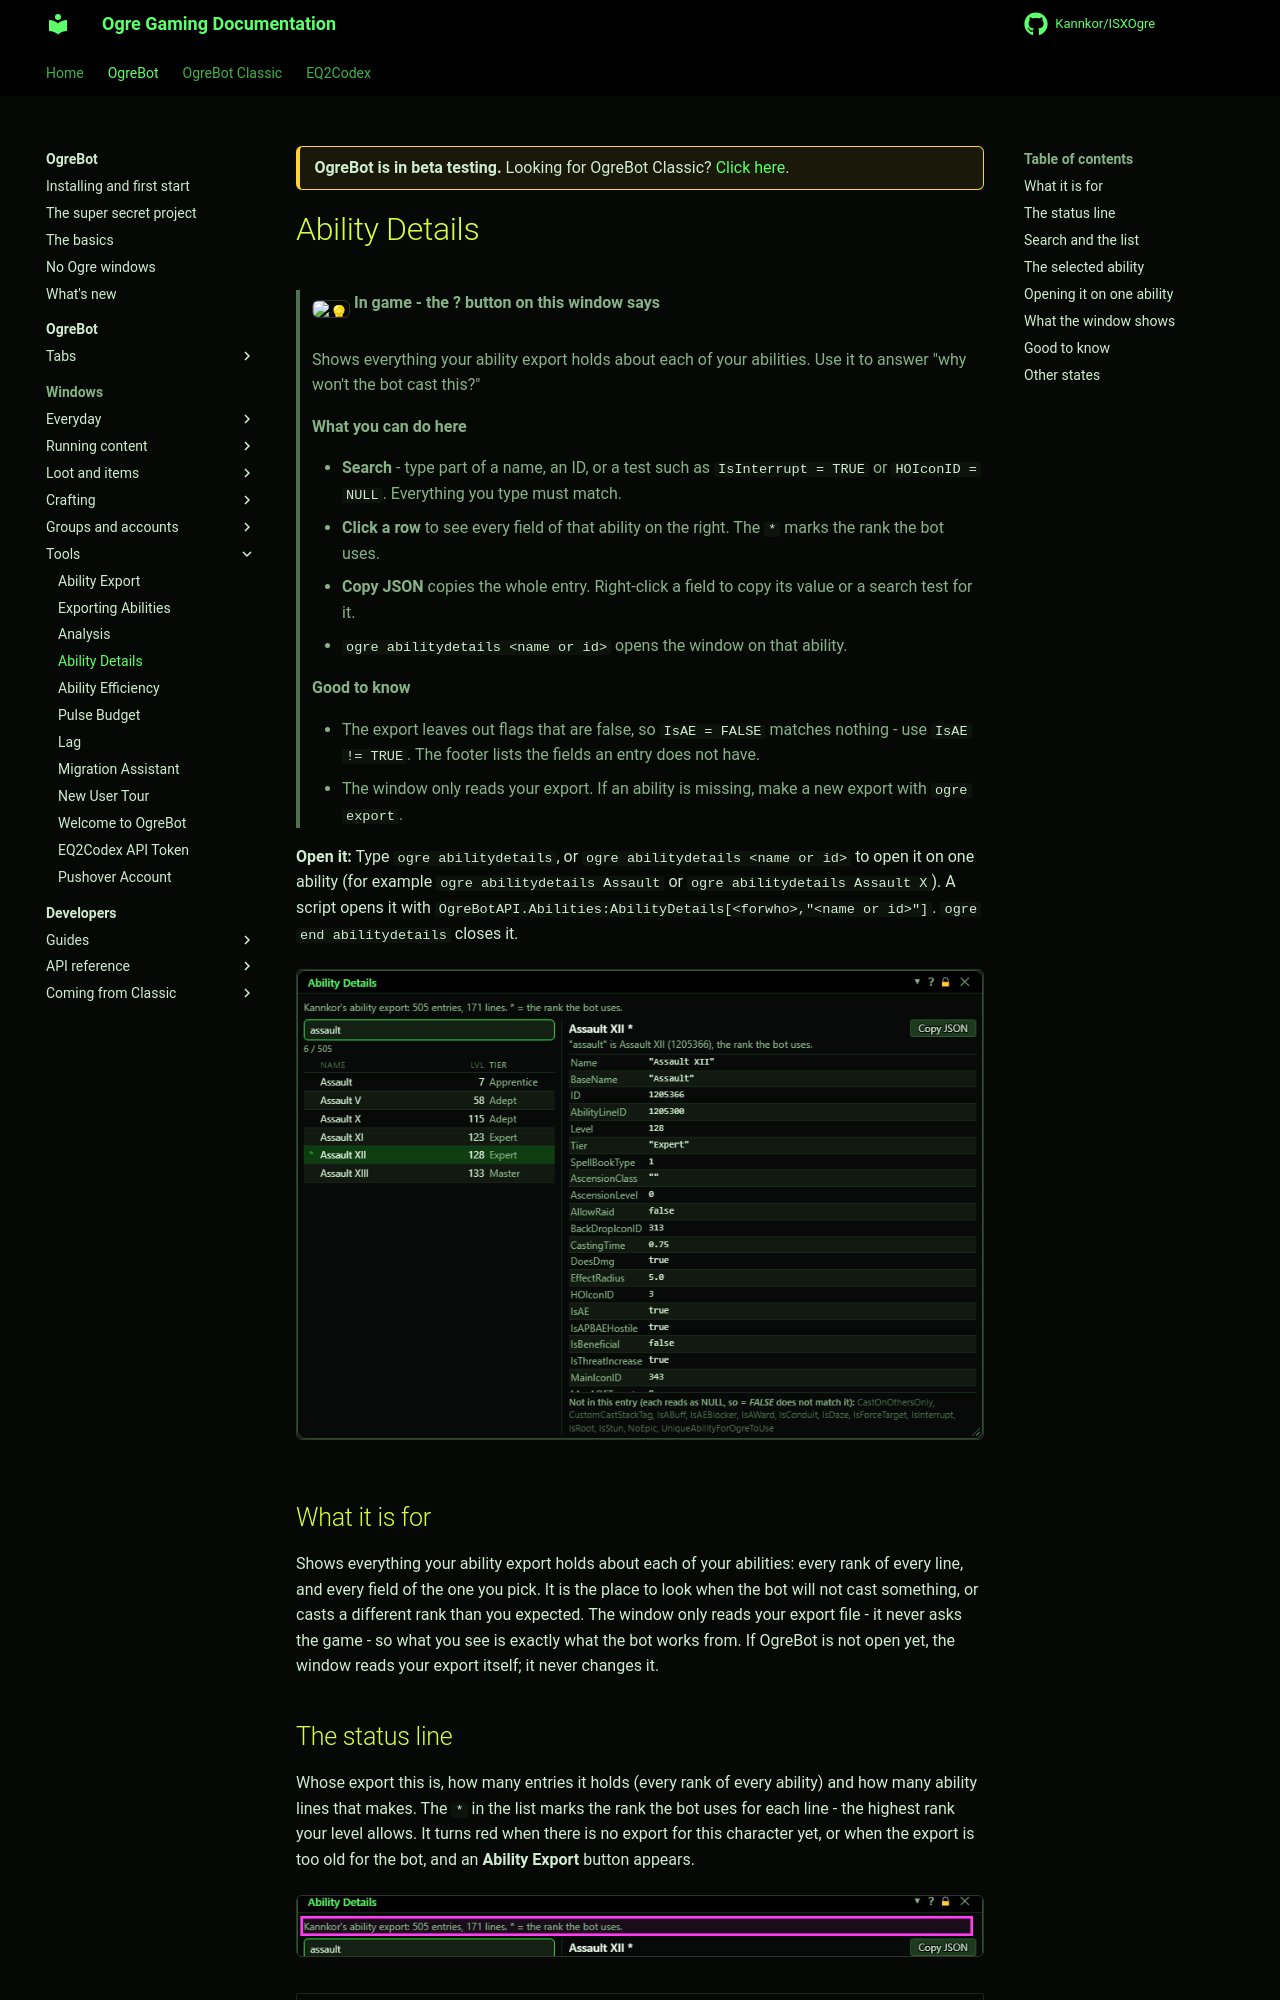

repository: Kannkor/ISXOgre · page: EQ2/bot/windows/abilitydetails/index.html · generator: mkdocs

<div class="ogre-beta" markdown>
**OgreBot is in beta testing.** Looking for OgreBot Classic? [Click here](../../index.md).
</div>

# Ability Details

> **:bulb: In game - the ? button on this window says**
>
> Shows everything your ability export holds about each of your abilities. Use it to answer "why won't the bot cast this?"
>
> **What you can do here**
>
> - **Search** - type part of a name, an ID, or a test such as `IsInterrupt = TRUE` or `HOIconID = NULL`. Everything you type must match.
> - **Click a row** to see every field of that ability on the right. The `*` marks the rank the bot uses.
> - **Copy JSON** copies the whole entry. Right-click a field to copy its value or a search test for it.
> - `ogre abilitydetails <name or id>` opens the window on that ability.
>
> **Good to know**
>
> - The export leaves out flags that are false, so `IsAE = FALSE` matches nothing - use `IsAE != TRUE`. The footer lists the fields an entry does not have.
> - The window only reads your export. If an ability is missing, make a new export with `ogre export`.

**Open it:** Type `ogre abilitydetails`, or `ogre abilitydetails <name or id>` to open it on one ability (for example `ogre abilitydetails Assault` or `ogre abilitydetails Assault X`). A script opens it with `OgreBotAPI.Abilities:AbilityDetails[<forwho>,"<name or id>"]`. `ogre end abilitydetails` closes it.

[![Ability Details](../assets/abilitydetails/window.png)](../assets/abilitydetails/window.png "Click for full size")

## What it is for

Shows everything your ability export holds about each of your abilities: every rank of every line, and every field of the one you pick. It is the place to look when the bot will not cast something, or casts a different rank than you expected. The window only reads your export file - it never asks the game - so what you see is exactly what the bot works from. If OgreBot is not open yet, the window reads your export itself; it never changes it.
